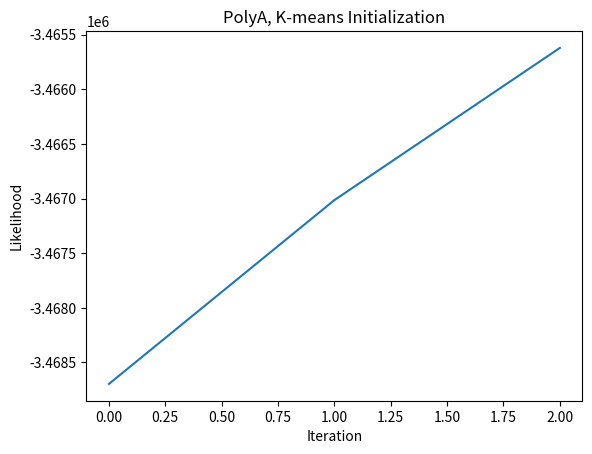

Generate this figure with matplotlib:
import matplotlib.pyplot as plt
likelihoods = [-3468696.42772856, -3467014.1675352, -3465621.54277245] 
plt.plot(likelihoods)
plt.ylabel('Likelihood')
plt.xlabel('Iteration')
plt.title('PolyA, K-means Initialization')
plt.show()
